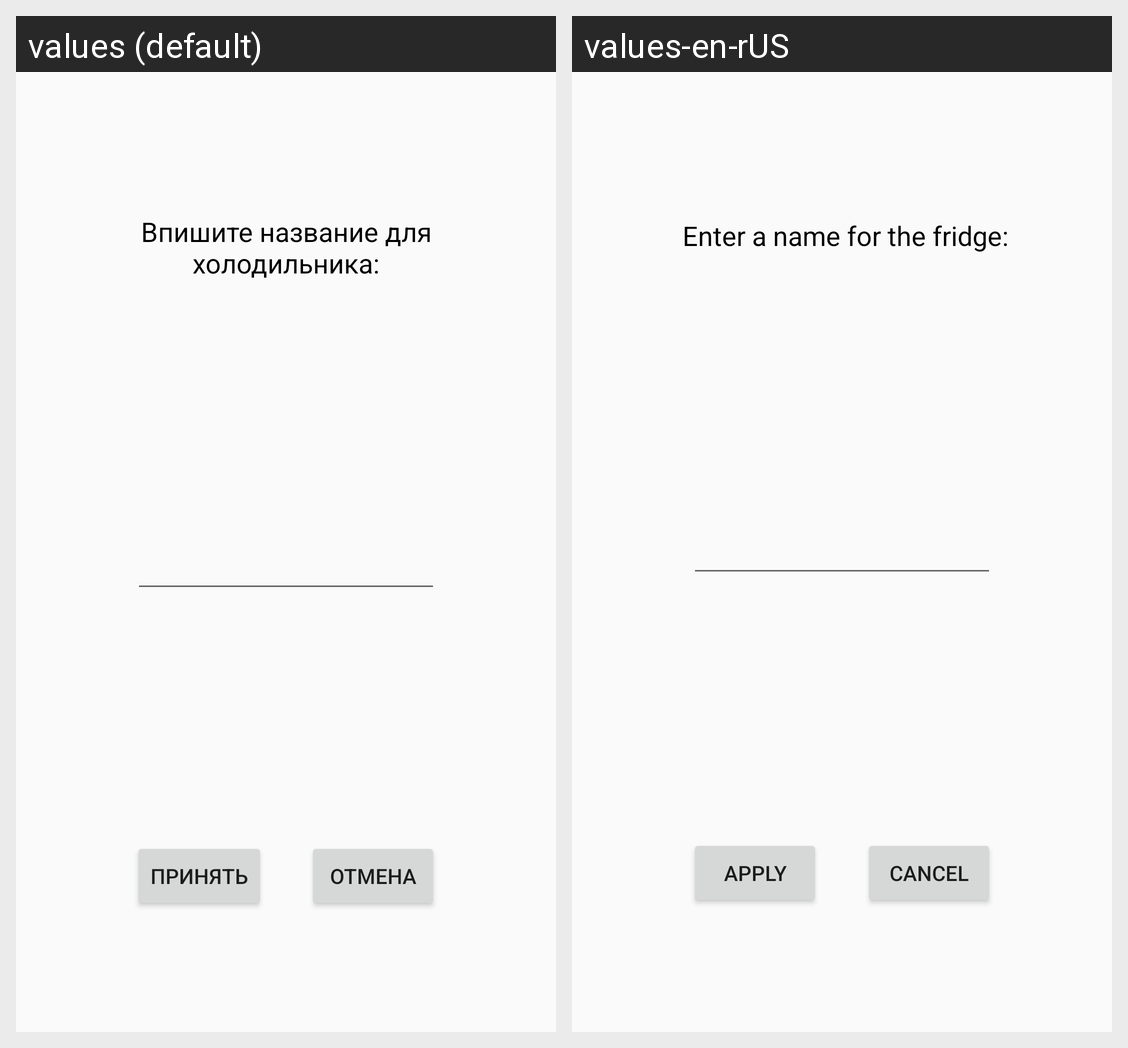

Strings drawn on this Android screen and how each of the app's shown locales translates them:
Android screen res/layout/dialog_activity.xml rendered under 2 locales, left to right: values (default), values-en-rUS. Device: Nexus 5 (rendered at 1080×1920; each locale shown at half size, 540×960, under a caption strip naming it); theme Theme.MyFridge.
Strings drawn on this screen, with the default value and each locale's value (text and hints the layout hard-codes, and strings that could not be matched under every locale, appear in the picture but are not listed):

ChooseFridgeName
  values: Впишите название для холодильника:
  values-en-rUS:  Enter a name for the fridge:

accept
  values: Принять
  values-en-rUS: Apply

reject
  values: Отмена
  values-en-rUS: Cancel
